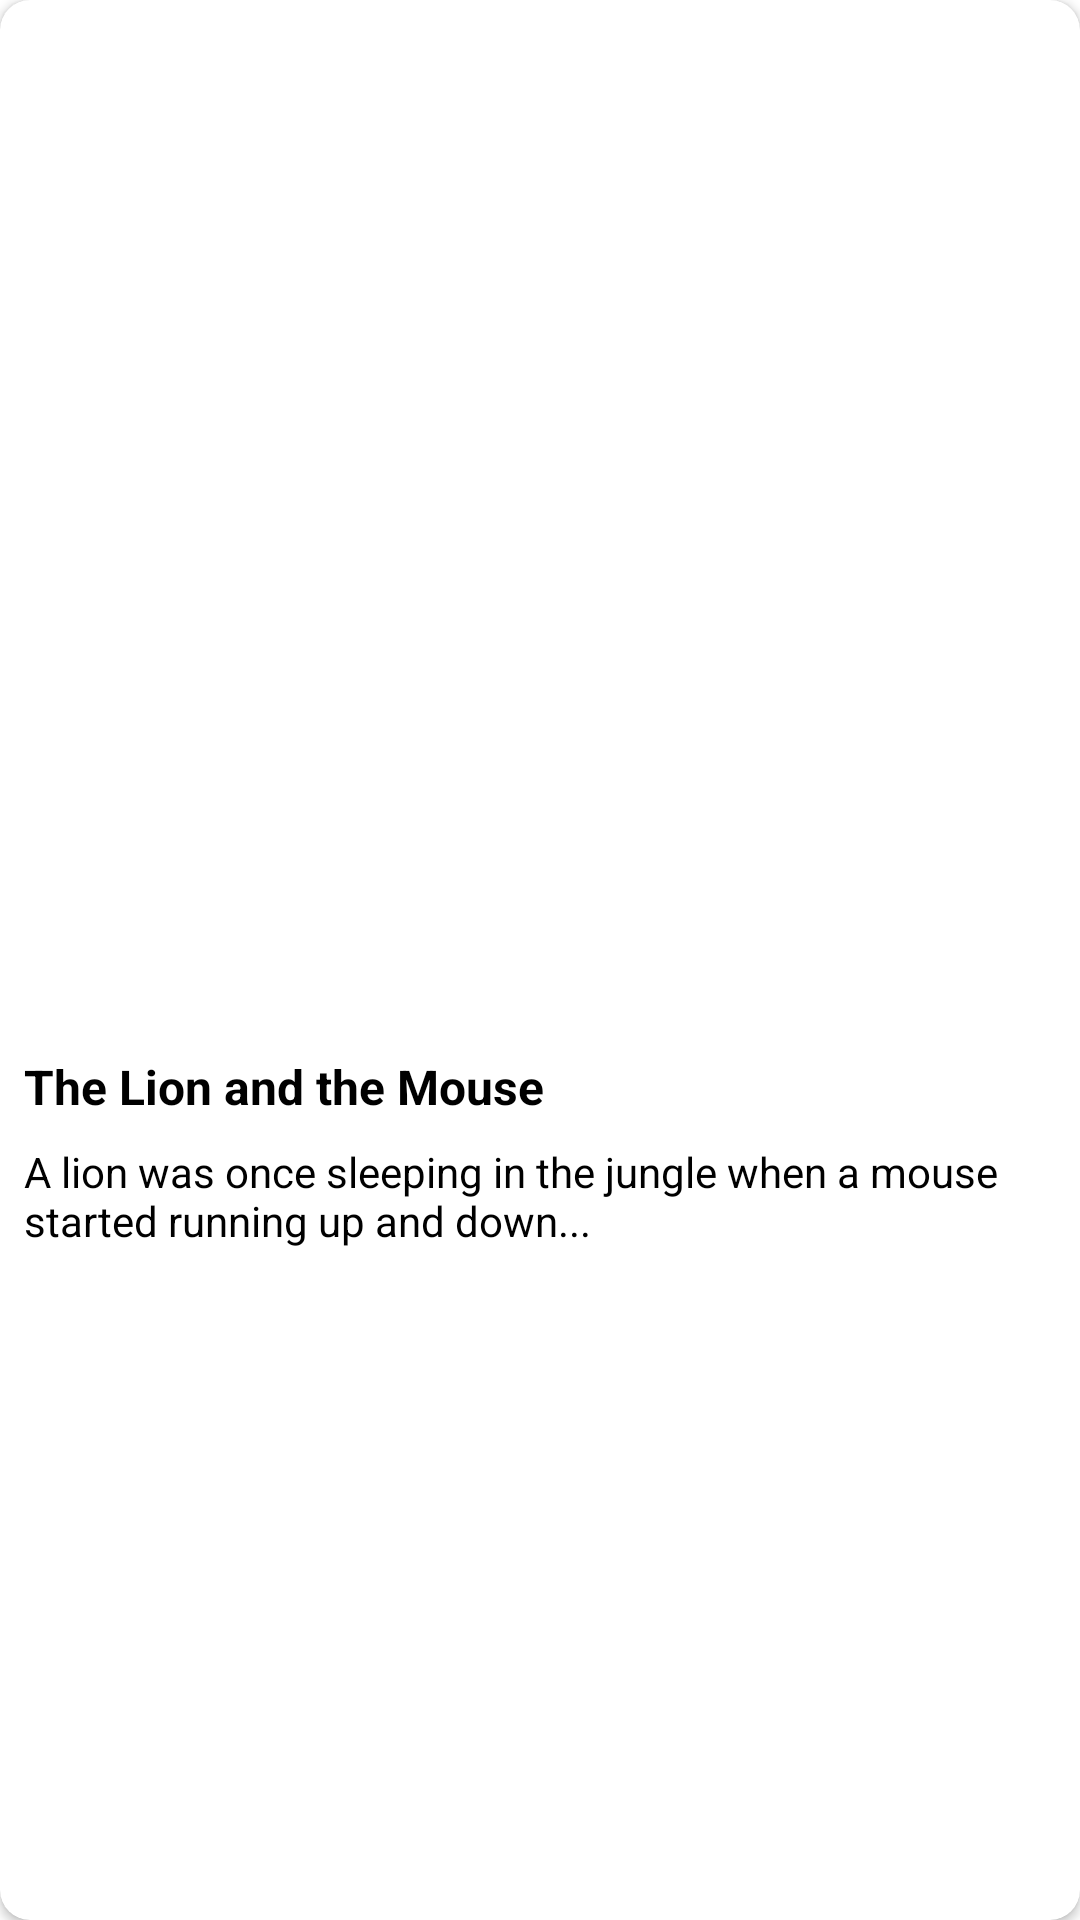

This screen was rendered from an Android layout file. Write that file and the resources it references.
<!-- AndroidManifest.xml: application theme Theme.MyEbook -->
<!-- res/layout/grid_item.xml -->
<?xml version="1.0" encoding="utf-8"?>
<androidx.cardview.widget.CardView xmlns:android="http://schemas.android.com/apk/res/android"
    android:id="@+id/gridItem"
    xmlns:app="http://schemas.android.com/apk/res-auto"
    xmlns:tools="http://schemas.android.com/tools"
    android:layout_width="match_parent"
    android:layout_height="wrap_content"
    app:cardCornerRadius="10dp"
    android:layout_margin="4dp">

    <LinearLayout
        android:layout_width="match_parent"
        android:layout_height="wrap_content"
        android:orientation="vertical"
        android:layout_gravity="center"

        >


        <ImageView
            android:id="@+id/storyThumbnail"
            android:layout_width="match_parent"
            android:layout_height="120dp"
            android:scaleType="centerCrop"
            android:layout_weight="1"
            tools:srcCompat="@drawable/image"
            />

        <LinearLayout
            android:layout_width="match_parent"
            android:layout_height="wrap_content"
            android:orientation="vertical"
            android:padding="8dp">

            <TextView
                android:id="@+id/storyTitle"
                android:layout_width="wrap_content"
                android:layout_height="wrap_content"
                android:text="The Lion and the Mouse"
                android:textStyle="bold"
                android:textSize="16sp"
                android:layout_marginTop="8dp"
                android:textColor="@color/text_color" />

            <TextView
                android:id="@+id/storyShortDescription"
                android:layout_width="wrap_content"
                android:layout_height="wrap_content"
                android:text="A lion was once sleeping in the jungle when a mouse started running up and down..."
                android:textSize="14sp"
                android:layout_marginTop="8dp"
                android:textColor="@color/text_color"
                android:maxLines="3" />
        </LinearLayout>
    </LinearLayout>
</androidx.cardview.widget.CardView>
<!-- resources referenced by this layout -->
<resources>
  <color name="text_color">#000000</color>
  <!-- drawable image: png bitmap (drawable-v24, 17880 bytes) -->
  <style name="Theme.MyEbook" parent="Theme.MaterialComponents.Light.NoActionBar">
          
          <item name="colorPrimary">@color/light_color</item>
          <item name="colorPrimaryVariant">@color/light_color</item>
          <item name="colorOnPrimary">@color/white</item>
          
          <item name="colorSecondary">@color/teal_200</item>
          <item name="colorSecondaryVariant">@color/teal_700</item>
          <item name="colorOnSecondary">@color/black</item>
          
          <item name="android:statusBarColor" tools:targetApi="l">?attr/colorPrimaryVariant</item>
          
          <item name="android:windowLightStatusBar">true</item>
  
      </style>
  <color name="light_color">#FFFFFF</color>
  <color name="white">#FFFFFFFF</color>
  <color name="teal_200">#FF03DAC5</color>
  <color name="teal_700">#FF018786</color>
  <color name="black">#FF000000</color>
</resources>
